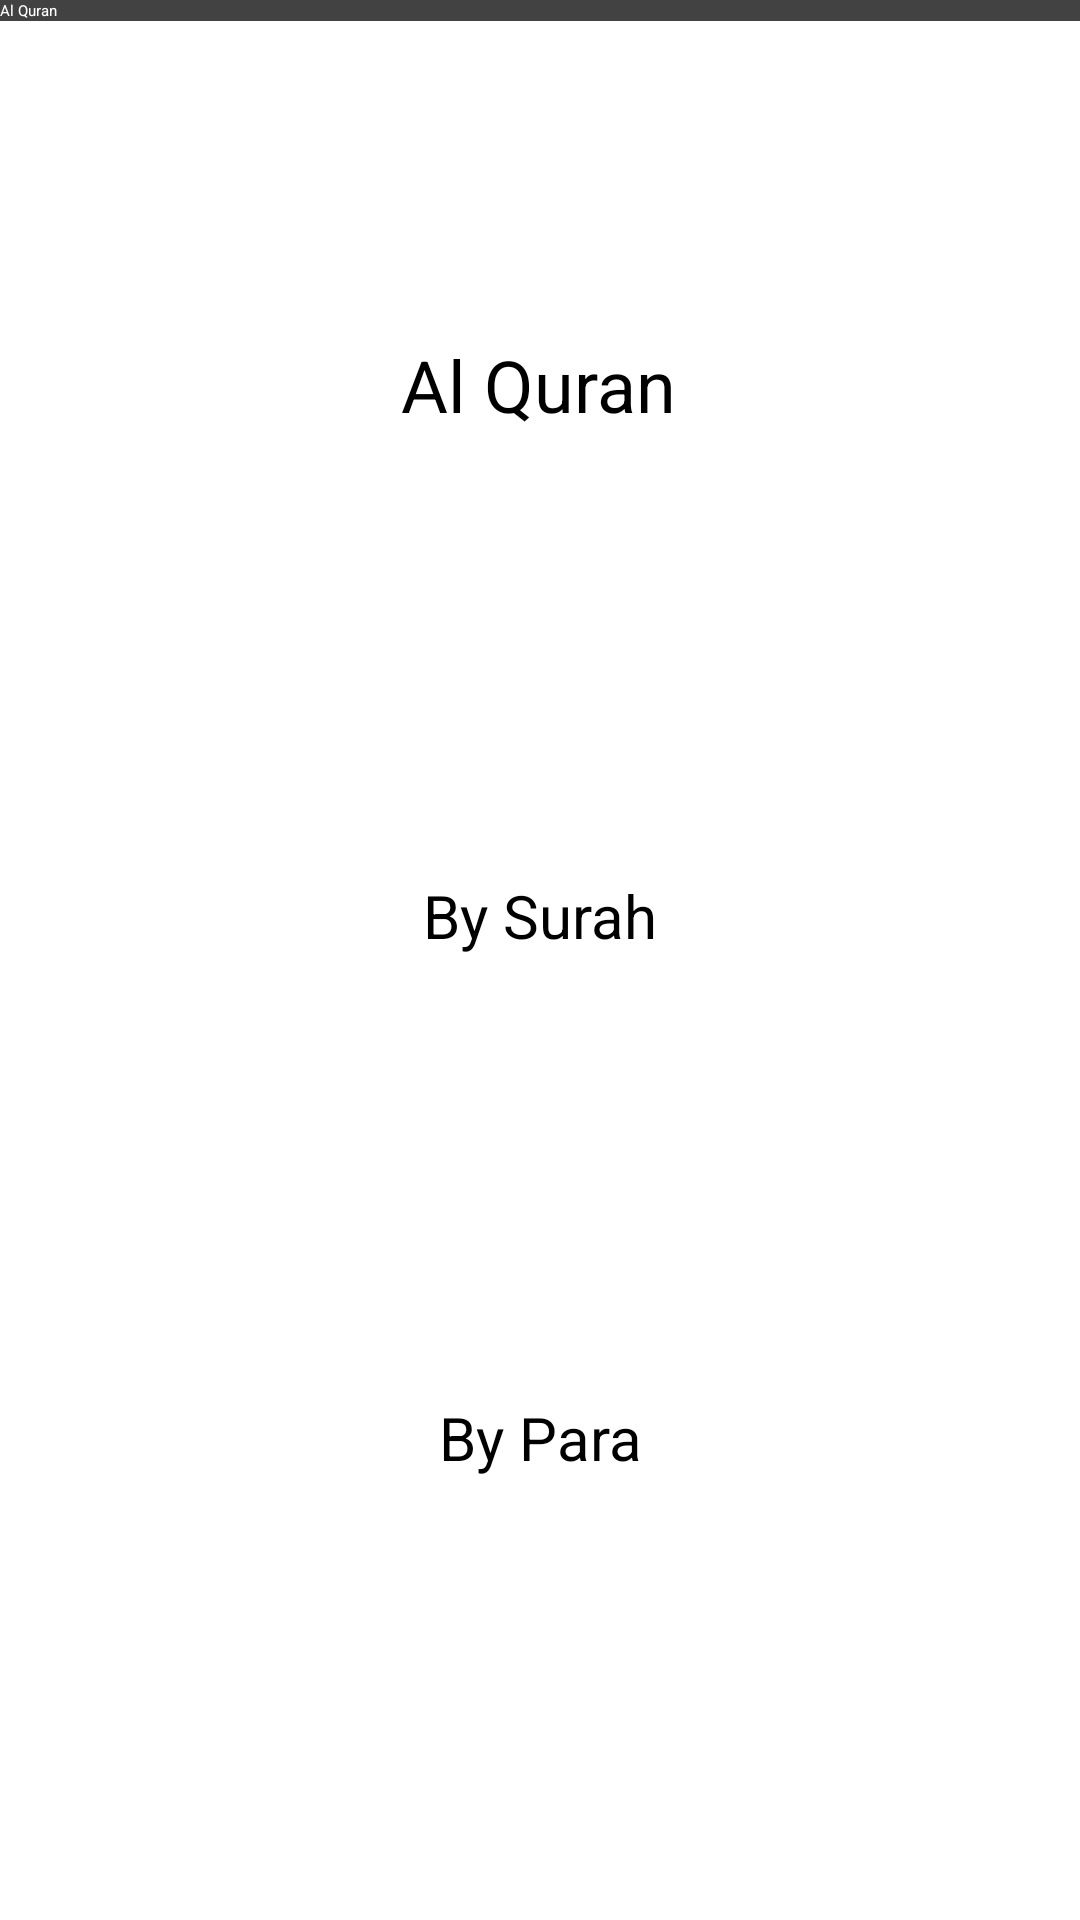

This screen was rendered from an Android layout file. Write that file and the resources it references.
<!-- AndroidManifest.xml: activity theme Theme.AlQuranBasic.NoActionBar -->
<!-- res/layout/activity_main.xml -->
<androidx.drawerlayout.widget.DrawerLayout xmlns:android="http://schemas.android.com/apk/res/android"
    xmlns:app="http://schemas.android.com/apk/res-auto"
    xmlns:tools="http://schemas.android.com/tools"
    android:id="@+id/drawer"
    android:layout_width="match_parent"
    android:layout_height="match_parent"
    tools:context=".MainActivity"
    tools:openDrawer="start">

    <androidx.constraintlayout.widget.ConstraintLayout
        android:layout_width="match_parent"
        android:layout_height="match_parent"
        tools:context=".MainActivity">

        <androidx.appcompat.widget.Toolbar
            android:layout_width="match_parent"
            android:layout_height="wrap_content"
            android:id="@+id/toolbar"
            app:title="Al Quran"
            app:titleTextColor="@color/cardview_light_background"
            android:background="@color/cardview_dark_background"
            app:layout_constraintStart_toStartOf="parent"
            app:layout_constraintTop_toTopOf="parent"
            />

        <TextView
            android:id="@+id/app_title"
            android:layout_width="wrap_content"
            android:layout_height="wrap_content"
            android:layout_marginTop="112dp"
            android:text="Al Quran"
            android:textSize="24sp"
            app:layout_constraintEnd_toEndOf="parent"
            app:layout_constraintHorizontal_bias="0.498"
            app:layout_constraintStart_toStartOf="parent"
            app:layout_constraintTop_toTopOf="parent" />

        <Button
            android:id="@+id/btn_surah_main"
            android:layout_width="wrap_content"
            android:layout_height="wrap_content"
            android:text="By Surah"
            android:textSize="20sp"
            app:layout_constraintBottom_toTopOf="@+id/btn_para_main"
            app:layout_constraintEnd_toEndOf="parent"
            app:layout_constraintHorizontal_bias="0.5"
            app:layout_constraintStart_toStartOf="parent"
            app:layout_constraintTop_toBottomOf="@+id/app_title" />

        <Button
            android:id="@+id/btn_para_main"
            android:layout_width="wrap_content"
            android:layout_height="wrap_content"
            android:text="By Para"
            android:textSize="20sp"
            app:layout_constraintBottom_toBottomOf="parent"
            app:layout_constraintEnd_toEndOf="parent"
            app:layout_constraintHorizontal_bias="0.5"
            app:layout_constraintStart_toStartOf="parent"
            app:layout_constraintTop_toBottomOf="@+id/btn_surah_main" />
    </androidx.constraintlayout.widget.ConstraintLayout>

    <com.google.android.material.navigation.NavigationView
        android:id="@+id/nav_view"
        android:layout_gravity="start"
        android:layout_height="match_parent"
        android:layout_width="wrap_content"
        app:headerLayout="@layout/header"
        app:menu="@menu/navigation_menu"
        tools:ignore="MissingConstraints" />

</androidx.drawerlayout.widget.DrawerLayout>
<!-- res/layout/header.xml (included above) -->
<?xml version="1.0" encoding="utf-8"?>
<LinearLayout xmlns:android="http://schemas.android.com/apk/res/android"
    android:orientation="vertical" android:layout_width="200dp"
    android:layout_height="match_parent"
    android:layout_gravity="center_horizontal"
    android:padding="20dp">
    <ImageView
        android:layout_width="125dp"
        android:layout_height="125dp"
        android:src="@drawable/al_quran_illustration" />

    <TextView
        android:layout_width="wrap_content"
        android:layout_height="wrap_content"
        android:text="Al Quran"
        android:textSize="30sp" />

</LinearLayout>
<!-- resources referenced by this layout -->
<resources>

</resources>
